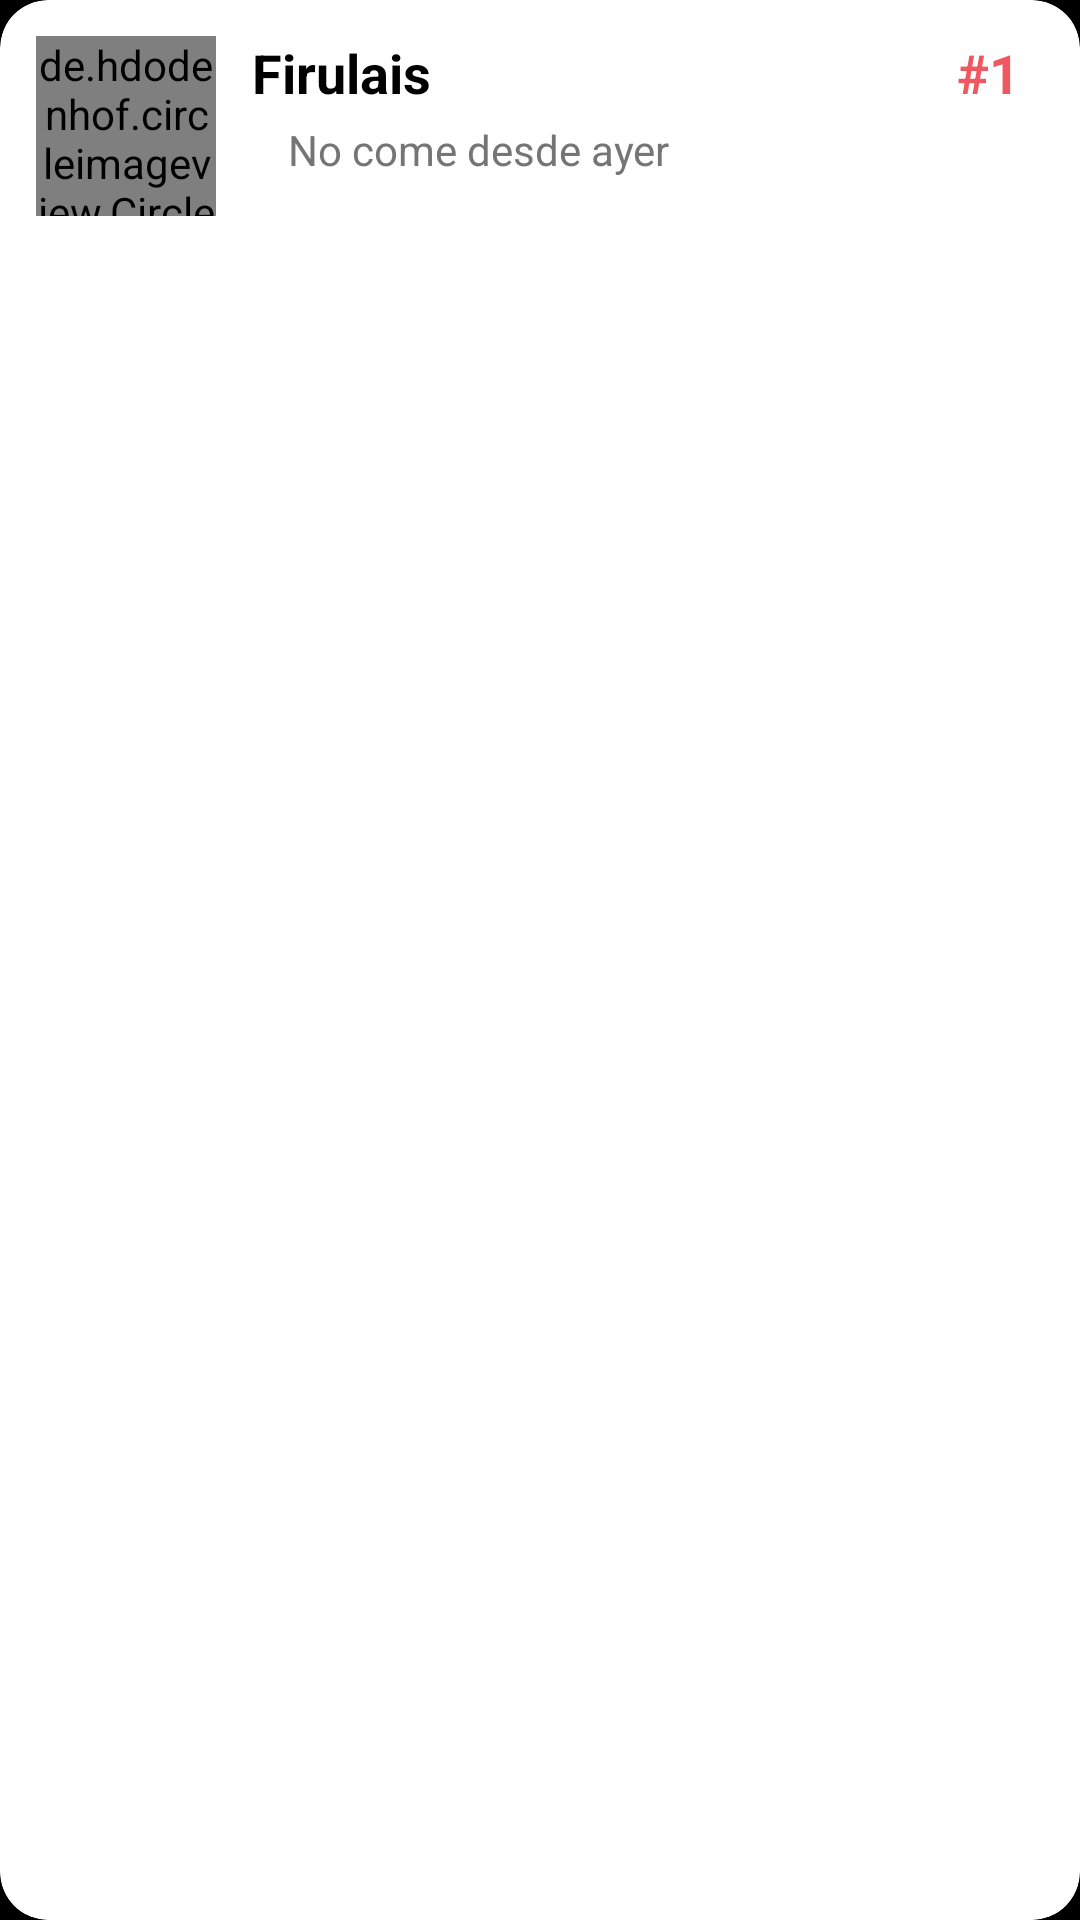

Android layout source for this screen:
<!-- AndroidManifest.xml: application theme Theme.DogApp -->
<!-- res/layout/fragment_lista_citas.xml -->
<?xml version="1.0" encoding="utf-8"?>
<androidx.cardview.widget.CardView
    xmlns:android="http://schemas.android.com/apk/res/android"
    xmlns:app="http://schemas.android.com/apk/res-auto"
    android:layout_width="match_parent"
    android:layout_height="wrap_content"
    android:layout_margin="8dp"
    app:cardCornerRadius="16dp"
    app:cardElevation="8dp">

    
    <androidx.constraintlayout.widget.ConstraintLayout
        android:layout_width="match_parent"
        android:layout_height="wrap_content"
        android:padding="12dp">

        
        <de.hdodenhof.circleimageview.CircleImageView
            android:id="@+id/imgMascota"
            android:layout_width="60dp"
            android:layout_height="60dp"
            app:civ_border_width="2dp"
            app:civ_border_color="#F05861"
            android:src="@drawable/ic_dog"
            app:layout_constraintTop_toTopOf="parent"
            app:layout_constraintStart_toStartOf="parent" />

        
        <TextView
            android:id="@+id/tvNombreMascota"
            android:layout_width="0dp"
            android:layout_height="wrap_content"
            android:text="Firulais"
            android:textStyle="bold"
            android:textSize="18sp"
            android:textColor="#000000"
            android:layout_marginStart="12dp"
            app:layout_constraintTop_toTopOf="@id/imgMascota"
            app:layout_constraintStart_toEndOf="@id/imgMascota"
            app:layout_constraintEnd_toStartOf="@id/tvTurno" />

        
        <TextView
            android:id="@+id/tvTurno"
            android:layout_width="wrap_content"
            android:layout_height="wrap_content"
            android:text="#1"
            android:textStyle="bold"
            android:textSize="18sp"
            android:textColor="#F05861"
            app:layout_constraintTop_toTopOf="parent"
            app:layout_constraintEnd_toEndOf="parent"
            android:layout_marginEnd="8dp"/>

        
        <TextView
            android:id="@+id/tvSintoma"
            android:layout_width="0dp"
            android:layout_height="wrap_content"
            android:text="No come desde ayer"
            android:textSize="14sp"
            android:textColor="#757575"
            android:layout_marginTop="4dp"
            android:layout_marginStart="12dp"
            app:layout_constraintTop_toBottomOf="@id/tvNombreMascota"
            app:layout_constraintStart_toStartOf="@id/tvNombreMascota"
            app:layout_constraintEnd_toEndOf="parent" />

    </androidx.constraintlayout.widget.ConstraintLayout>
</androidx.cardview.widget.CardView>
<!-- resources referenced by this layout -->
<resources>
  <style name="Theme.DogApp" parent="Theme.MaterialComponents.DayNight.NoActionBar">
          <item name="colorPrimary">#F05861</item>
          <item name="colorPrimaryDark">#F05861</item>
          <item name="colorAccent">@color/teal_200</item>
          <item name="android:windowBackground">@color/black</item>
      </style>
  <color name="teal_200">#FF03DAC5</color>
  <color name="black">#FF000000</color>
</resources>
